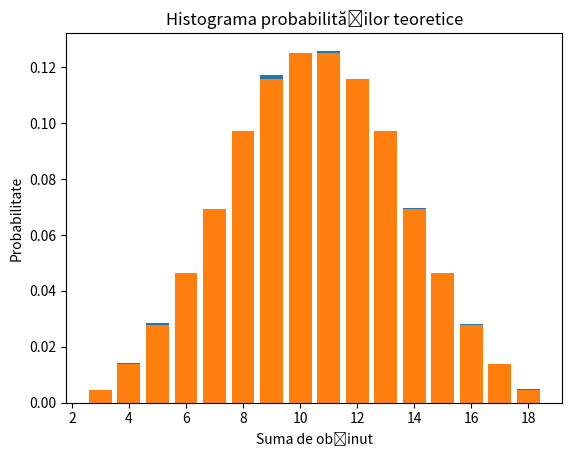

Reproduce this figure in Python.
import random
from random import choices, sample
from math import comb, perm
from random import randrange
from matplotlib.pyplot import bar, hist, grid, show, legend, xlabel, ylabel, title
from numpy import arange
from scipy.stats import binom

def Problema1(nrSimulari):
    urna = ("rosu", "albastru", "verde")

    nrBileRosii = 5
    nrBileAlbastre = 3
    nrBileVerzi = 2

    countA = 0
    countB = 0

    for _ in range(nrSimulari):
        bileExtrase = random.choices(urna, weights=[nrBileRosii, nrBileAlbastre, nrBileVerzi], k=3)
        if bileExtrase[0] == "rosu" or bileExtrase[1] == "rosu" or bileExtrase[2] == "rosu":
            countA += 1
            if len(set(bileExtrase)) == 1:
                countB += 1

    pAnB = comb(5, 3) / comb(10, 3)
    pA = 1 - comb(5, 3) / comb(10, 3)

    prob = pAnB / pA

    print("i) Valoarea prin simulari repetate: ", countB / nrSimulari)
    print("ii) Valoarea teoretica: ", prob)


def Problema2():
    data = [randrange(1, 7) for _ in range(500)]
    bin_edges = [k + 0.5 for k in range(6)]
    hist(data, bin_edges, density=True, rwidth=0.9, color='green', edgecolor='black',
         alpha=0.5, label='frecvente relative')
    distribution = dict([(i, 1 / 6) for i in range(1, 7)])
    bar(list(distribution.keys()), list(distribution.values()), width=0.85, color='red', edgecolor='black',
        alpha=0.6, label='probabilitati')
    legend(loc='lower left')
    grid()
    show()


def Problema3():
    n = 5  # Numărul de extrageri
    p = 6 / 10  # Probabilitatea de a extrage o bilă cu cifra 1

    # Generăm 1000 de valori pentru X
    sample_size = 1000
    X_values = binom.rvs(n, p, size=sample_size)
    print("a) ", X_values)

    hist(X_values, bins=arange(0, 6, 1), density=True, alpha=0.5, label='Frecvențe relative')

    # Calculăm valorile teoretice folosind funcția de probabilitate a masei
    X_theoretical = [binom.pmf(k, n, p) for k in range(6)]  # calc prob ca bilele numerotate cu 1 sa apara de k ori

    # Afișăm barele corespunzătoare valorilor teoretice
    bar(arange(0, 6, 1), X_theoretical, color = 'red', alpha=0.5, label='Valorile teoretice')

    xlabel('X')
    ylabel('Probabilitate')
    legend()
    show()

    # Estimăm probabilitatea P(2 < X ≤ 5) folosind funcția CDF
    probability_estimated = binom.cdf(5, n, p) - binom.cdf(1, n, p)

    # Calculăm valoarea teoretică
    probability_theoretical = sum(X_theoretical[2:6])

    print("c) Probabilitate estimată:", probability_estimated)
    print("c) Probabilitate teoretică:", probability_theoretical)


def arunca_zaruri_pb4():
    return sum(random.randint(1, 6) for _ in range(3))


def simulare_probabilitati_pb4(numar_aruncari, numar_de_obtinut):
    numar_de_obtinut = int(numar_de_obtinut)
    numar_castiguri = 0

    for _ in range(numar_aruncari):
        suma_obținuta = arunca_zaruri_pb4()
        if suma_obținuta == numar_de_obtinut:
            numar_castiguri += 1

    probabilitate = numar_castiguri / numar_aruncari
    return probabilitate


def probabilitate_teoretica_pb4(numar_de_obtinut):
    numar_de_obtinut = int(numar_de_obtinut)
    if numar_de_obtinut < 3 or numar_de_obtinut > 18:
        return 0
    numar_combinatii = 0
    for zar1 in range(1, 7):
        for zar2 in range(1, 7):
            for zar3 in range(1, 7):
                if zar1 + zar2 + zar3 == numar_de_obtinut:
                    numar_combinatii += 1
    probabilitate = numar_combinatii / 216
    return probabilitate


def Problema4():
    numar_aruncari = 100000
    rezultate_probabilitati = []

    for numar_de_obtinut in range(3, 19):
        probabilitate = simulare_probabilitati_pb4(numar_aruncari, numar_de_obtinut)
        rezultate_probabilitati.append(probabilitate)

    # Afisam histograma probabilitatilor
    bar(range(3, 19), rezultate_probabilitati)
    xlabel('Suma de obținut')
    ylabel('Probabilitate')
    title('Histograma probabilităților')
    show()

    rezultate_probabilitati_teoretice = [probabilitate_teoretica_pb4(numar) for numar in range(3, 19)]

    # Afisam histograma probabilitatilor teoretice
    bar(range(3, 19), rezultate_probabilitati_teoretice)
    xlabel('Suma de obținut')
    ylabel('Probabilitate')
    title('Histograma probabilităților teoretice')
    show()


def main():
    # Problema1(100000)
    # Problema2()
    # Problema3()
    Problema4()

main()
